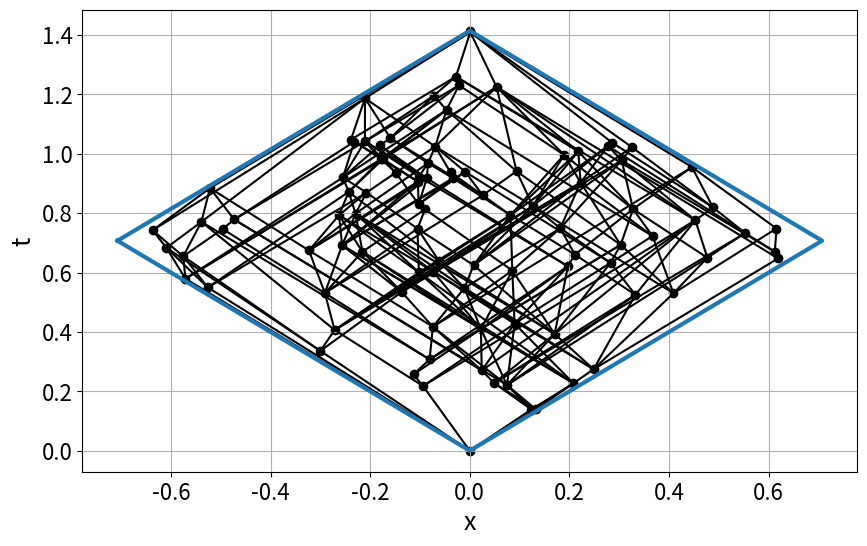

Write Python code to recreate this figure.
import numpy as np
import matplotlib.pyplot as plt

N=np.random.poisson(100)
uv=np.array([[0,0],[1,1]])
for i in range(N):
    uv=np.append(uv,[[np.random.rand(),np.random.rand()]],axis=0)
# uv=uv[1:]
precede=np.array([[0,0]])
#index 0 precedes index 1
count=np.zeros(len(uv))#number of precession for each element
for i in range(len(uv)):
    number=0
    for j in range(len(uv)):
        if i==j:
            continue
        if uv[i,0]<uv[j,0] and uv[i,1]<uv[j,1]:
            precede=np.append(precede,[[i,j]],axis=0)
            number+=1
    count[i]=number
        
precede=precede[1:]
link=np.array([[0,0]])
for i in range(len(precede)):
    firstindex=precede[i,0]
    secondindex=precede[i,1]
    uv1=uv[firstindex]
    uv2=uv[secondindex]
    notlink=0
    for j in range(len(uv)):
        uv3=uv[j]
        if firstindex==j or secondindex==j:
            continue
        if uv1[0]<uv3[0] and uv3[0]<uv2[0] and uv1[1]<uv3[1] and uv3[1]<uv2[1]:
            notlink=1
            break
    if notlink==1:
        continue
    if notlink==0:
        link=np.append(link,[precede[i]],axis=0)

link=link[1:]
print(len(precede)-len(link),'cuts made')

xt=np.array([[0,0]])
for i in uv:
    x=1/np.sqrt(2)*(i[0]-i[1])
    t=1/np.sqrt(2)*(i[0]+i[1])
    xt=np.append(xt,[[x,t]],axis=0)
xt=xt[1:]

params= {
   'axes.labelsize': 18,
   'font.size': 18,
   'legend.fontsize': 18,
   'xtick.labelsize': 16,
   'ytick.labelsize': 16,
   'figure.figsize': [10, 6] 
   }
plt.rcParams.update(params)


# plt.figure(1)
# plt.scatter(uv[:,0],uv[:,1])
# for i in link:
#     plt.plot([uv[i[0],0],uv[i[1],0]],[uv[i[0],1],uv[i[1],1]])

plt.figure(2)
plt.xlabel('x')
plt.ylabel('t')

plt.grid()
plt.scatter(xt[:,0],xt[:,1],color='k')
# for i in range(len(xt)):
#     plt.text(xt[i,0],xt[i,1],i)
for i in link:
    plt.plot([xt[i[0],0],xt[i[1],0]],[xt[i[0],1],xt[i[1],1]],color='k')
plt.plot([-np.sqrt(2)/2,0,np.sqrt(2)/2,0,-np.sqrt(2)/2],[np.sqrt(2)/2,0,np.sqrt(2)/2,np.sqrt(2),np.sqrt(2)/2],linewidth=3)
plt.show()
